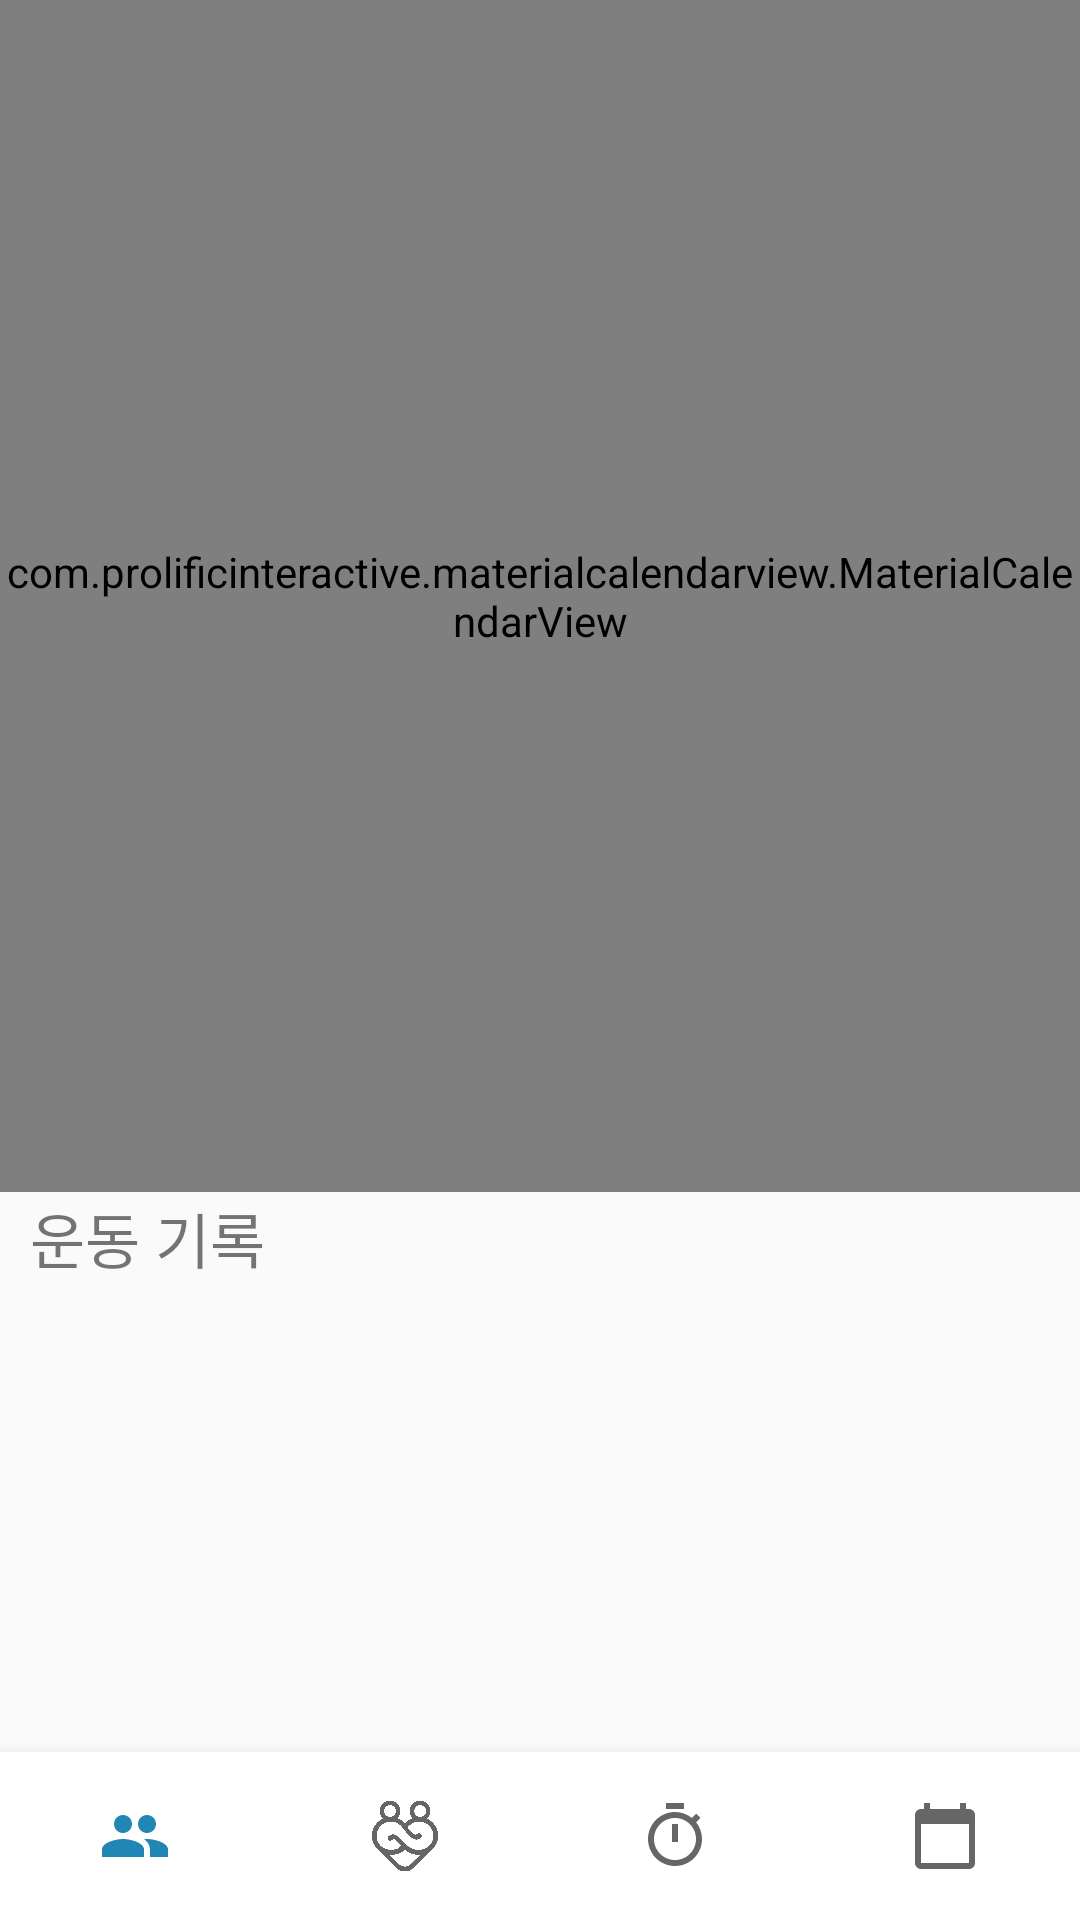

Produce the Android XML layout that renders to this screen, including the resource entries it uses.
<!-- AndroidManifest.xml: application theme Theme.example -->
<!-- res/layout/activity_calendar.xml -->
<?xml version="1.0" encoding="utf-8"?>
<RelativeLayout xmlns:tools="http://schemas.android.com/tools"
    android:layout_width="match_parent"
    android:layout_height="match_parent"
    xmlns:android="http://schemas.android.com/apk/res/android"
    xmlns:app="http://schemas.android.com/apk/res-auto">
    <com.google.android.material.bottomnavigation.BottomNavigationView
        android:id="@+id/calendarBottomNav"
        android:layout_width="match_parent"
        android:layout_height="wrap_content"
        app:labelVisibilityMode="unlabeled"
        android:layout_alignParentBottom="true"
        android:layout_centerHorizontal="true"
        android:background="#FFF"
        app:menu="@menu/menu"
        />
<androidx.constraintlayout.widget.ConstraintLayout
    android:layout_width="match_parent"
    android:layout_height="match_parent"
    tools:context=".CalendarActivity">


    <LinearLayout
        android:layout_width="0dp"
        android:layout_height="0dp"
        android:weightSum="10"
        android:orientation="vertical"
        app:layout_constraintBottom_toBottomOf="parent"
        app:layout_constraintEnd_toEndOf="parent"
        app:layout_constraintStart_toStartOf="parent"
        app:layout_constraintTop_toTopOf="parent">


        <com.prolificinteractive.materialcalendarview.MaterialCalendarView
            android:id="@+id/calendarView"
            android:layout_width="match_parent"
            android:layout_height="0dp"
            android:layout_weight="6.4"
            app:mcv_selectionColor="@color/maintitle_color"
            app:mcv_weekDayLabels="@array/weekdays_custom"
            app:mcv_showOtherDates="defaults" />

        <TextView
            android:layout_width="match_parent"
            android:layout_height="0dp"
            android:layout_weight="0.5"
            android:text="운동 기록"
            android:fontFamily="@font/nanumsquareaceb"
            android:textSize="20sp"
            android:paddingLeft="10dp"
            android:gravity="center_vertical"/>
        <ListView
            android:id="@+id/calendarList"
            android:layout_width="match_parent"
            android:layout_height="0dp"
            android:layout_weight="2.5">

        </ListView>

        <TextView
            android:layout_width="match_parent"
            android:layout_height="wrap_content"
            android:layout_weight="0.6" />
    </LinearLayout>
</androidx.constraintlayout.widget.ConstraintLayout>
</RelativeLayout>
<!-- resources referenced by this layout -->
<resources>
  <color name="maintitle_color">#FF2186B3</color>
  <style name="Theme.example" parent="Theme.AppCompat.DayNight.NoActionBar">
          
          <item name="colorPrimary">@color/maintitle_color</item>
          <item name="colorPrimaryVariant">@color/maintitle_color</item>
          <item name="colorOnPrimary">@color/white</item>
          
          <item name="colorSecondary">@color/teal_200</item>
          <item name="colorSecondaryVariant">@color/teal_700</item>
          <item name="colorOnSecondary">@color/black</item>
          
          <item name="android:statusBarColor" tools:targetApi="l">?attr/colorPrimaryVariant</item>
          
      </style>
  <color name="white">#FFFFFFFF</color>
  <color name="teal_200">#FF03DAC5</color>
  <color name="teal_700">#FF018786</color>
  <color name="black">#FF000000</color>
</resources>
